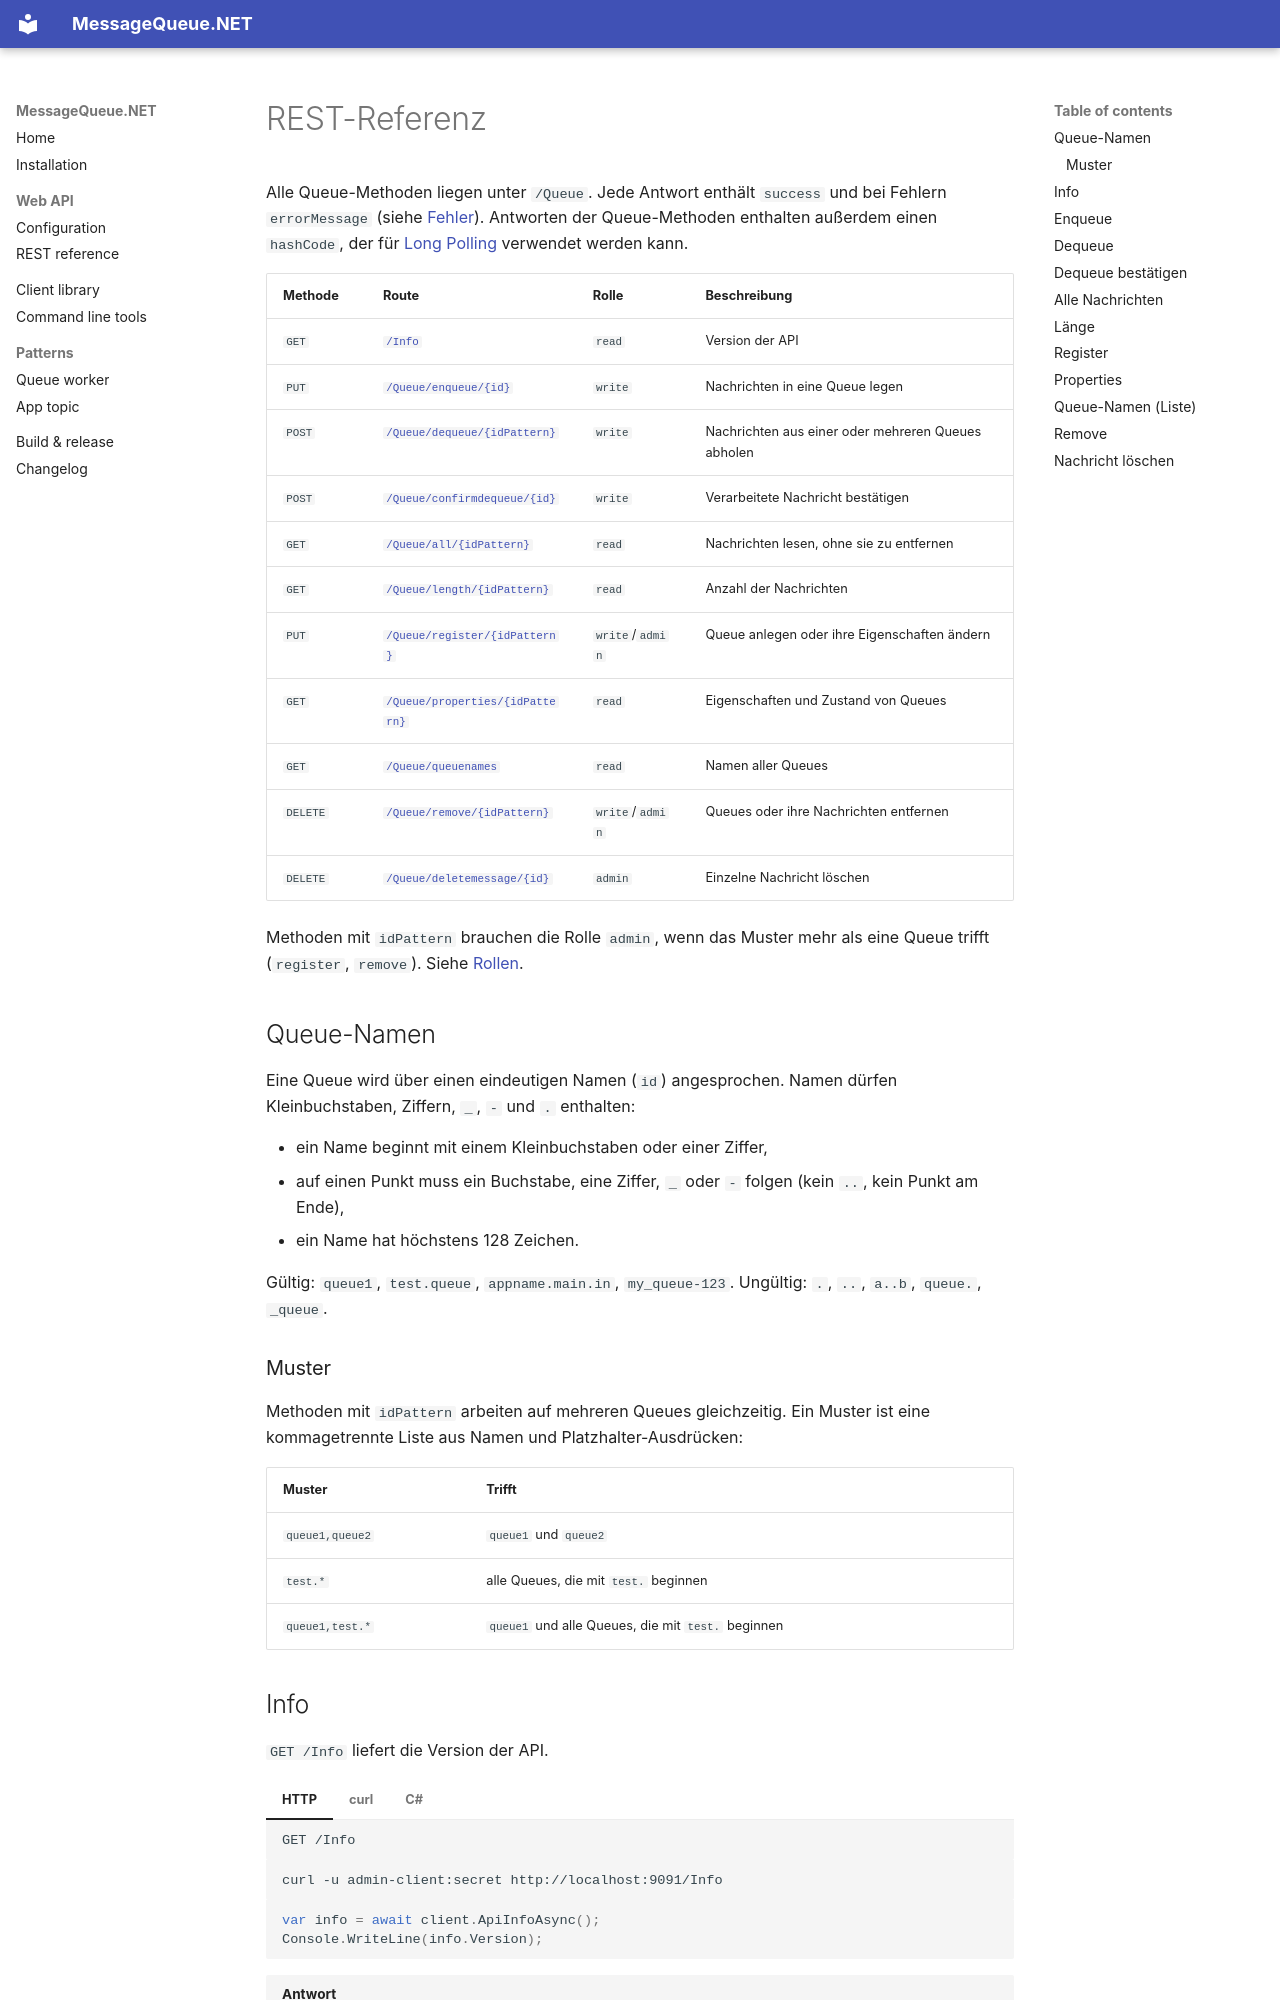

repository: jugstalt/MessageQueueNET · page: de/api/rest.html · generator: mkdocs

# REST-Referenz

Alle Queue-Methoden liegen unter `/Queue`. Jede Antwort enthält `success` und bei Fehlern `errorMessage`
(siehe [Fehler](configuration.md#fehler)). Antworten der Queue-Methoden enthalten außerdem einen `hashCode`, der
für [Long Polling](configuration.md#long-polling) verwendet werden kann.

| Methode | Route | Rolle | Beschreibung |
|---|---|---|---|
| `GET` | [`/Info`](#info) | `read` | Version der API |
| `PUT` | [`/Queue/enqueue/{id}`](#enqueue) | `write` | Nachrichten in eine Queue legen |
| `POST` | [`/Queue/dequeue/{idPattern}`](#dequeue) | `write` | Nachrichten aus einer oder mehreren Queues abholen |
| `POST` | [`/Queue/confirmdequeue/{id}`](#confirm-dequeue) | `write` | Verarbeitete Nachricht bestätigen |
| `GET` | [`/Queue/all/{idPattern}`](#all-messages) | `read` | Nachrichten lesen, ohne sie zu entfernen |
| `GET` | [`/Queue/length/{idPattern}`](#length) | `read` | Anzahl der Nachrichten |
| `PUT` | [`/Queue/register/{idPattern}`](#register) | `write`/`admin` | Queue anlegen oder ihre Eigenschaften ändern |
| `GET` | [`/Queue/properties/{idPattern}`](#properties) | `read` | Eigenschaften und Zustand von Queues |
| `GET` | [`/Queue/queuenames`](#queue-names-list) | `read` | Namen aller Queues |
| `DELETE` | [`/Queue/remove/{idPattern}`](#remove) | `write`/`admin` | Queues oder ihre Nachrichten entfernen |
| `DELETE` | [`/Queue/deletemessage/{id}`](#delete-message) | `admin` | Einzelne Nachricht löschen |

Methoden mit `idPattern` brauchen die Rolle `admin`, wenn das Muster mehr als eine Queue trifft
(`register`, `remove`). Siehe [Rollen](configuration.md#rollen).

## Queue-Namen { #queue-names }

Eine Queue wird über einen eindeutigen Namen (`id`) angesprochen. Namen dürfen Kleinbuchstaben, Ziffern, `_`, `-`
und `.` enthalten:

- ein Name beginnt mit einem Kleinbuchstaben oder einer Ziffer,
- auf einen Punkt muss ein Buchstabe, eine Ziffer, `_` oder `-` folgen (kein `..`, kein Punkt am Ende),
- ein Name hat höchstens 128 Zeichen.

Gültig: `queue1`, `test.queue`, `appname.main.in`, `my_queue-123`.
Ungültig: `.`, `..`, `a..b`, `queue.`, `_queue`.

### Muster { #patterns }

Methoden mit `idPattern` arbeiten auf mehreren Queues gleichzeitig. Ein Muster ist eine kommagetrennte Liste aus
Namen und Platzhalter-Ausdrücken:

| Muster | Trifft |
|---|---|
| `queue1,queue2` | `queue1` und `queue2` |
| `test.*` | alle Queues, die mit `test.` beginnen |
| `queue1,test.*` | `queue1` und alle Queues, die mit `test.` beginnen |
